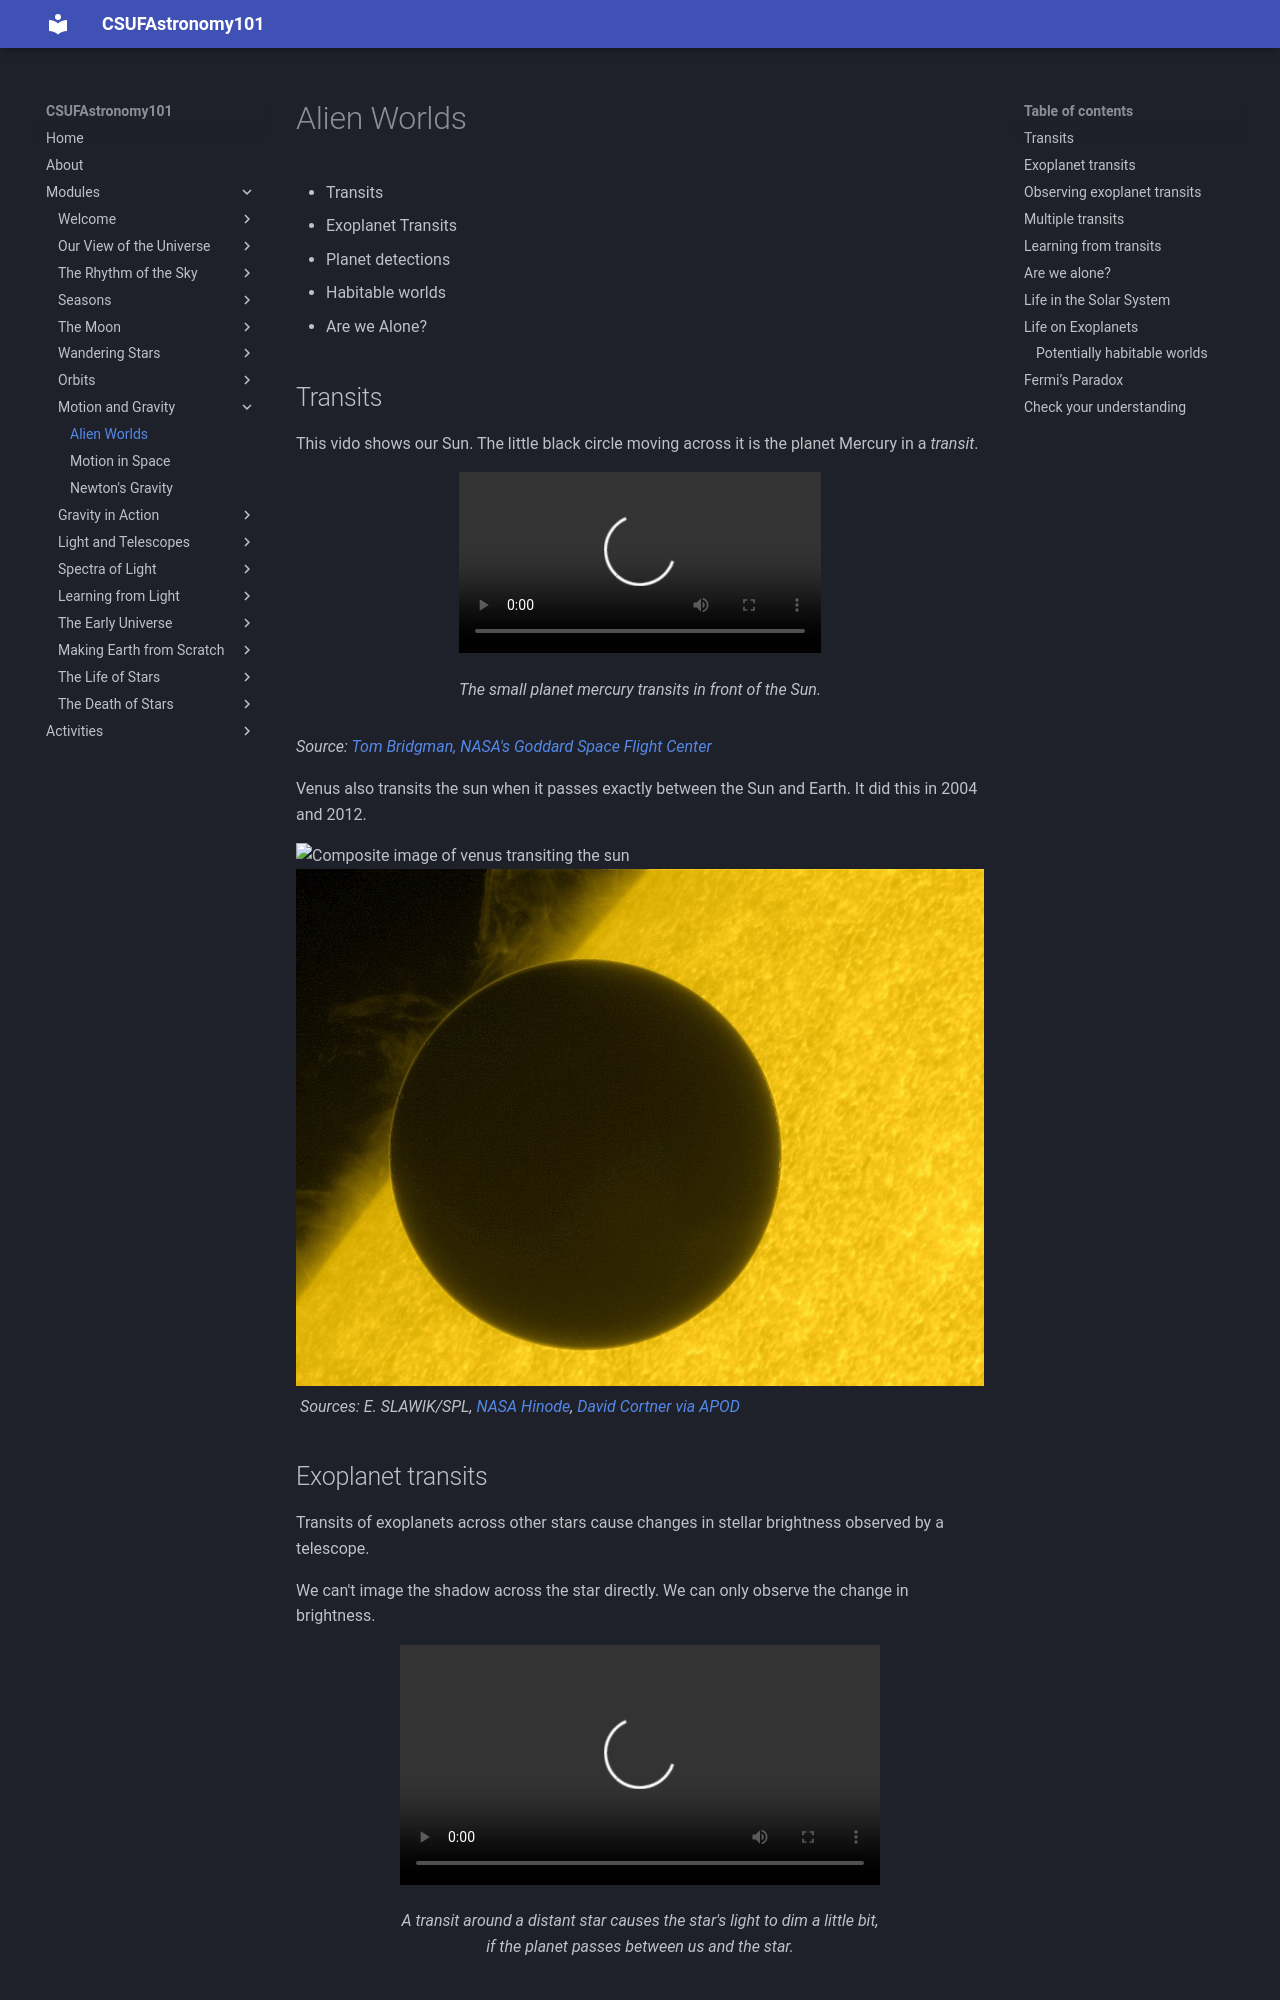

repository: jsread/astr101-online · page: modules/alien_worlds/index.html · generator: mkdocs

# Alien Worlds

- Transits
- Exoplanet Transits
- Planet detections
- Habitable worlds
- Are we Alone?


## Transits

This vido shows our Sun. The little black circle moving across it is the planet Mercury in a *transit*.
<figure>
  <video controls width="100%">
    <source src="https://svs.gsfc.nasa.gov/vis/a030000/a030700/a030780/mercury_transit_720p.mp4">
    Your browser does not support the video tag.
  </video>
  <figcaption>The small planet mercury transits in front of the Sun.</figcaption>
</figure>

*Source: [Tom Bridgman, NASA's Goddard Space Flight Center](https://svs.gsfc.nasa.gov/30780)*

Venus also transits the sun when it passes exactly between the Sun and Earth. It did this in 2004 and 2012.

![Composite image of venus transiting the sun](img/venus-transit-composite-.jpg)
![](img/1-sot_120606_venus_ca_nc_yellow_001_color_full.jpg)
![](img/venustransit_cortner_big.jpg)
*Sources: E. SLAWIK/SPL, [NASA Hinode](https://www.nasa.gov/image-article/hinode-views-2012-venus-transit-2/), [David Cortner via APOD](https://science.nasa.gov/image-article/apod-2004-june-23-a-picturesque-venus-transit/)*

## Exoplanet transits
Transits of exoplanets across other stars
cause changes in stellar brightness
observed by a telescope.

We can't image the shadow across the star directly. We can only observe the change in brightness.

<figure>
  <video controls width="100%">
    <source src="https://assets.science.nasa.gov/content/dam/science/astro/exo-explore/2023/09/t/transit_method_single_planet_dlv.m4v">
    Your browser does not support the video tag.
  </video>
  <figcaption>A transit around a distant star causes the star's light to dim a little bit, if the planet passes between us and the star.</figcaption>
</figure>

## Observing exoplanet transits

Space telescopes: 

Kepler from 2009-2018, TESS starting 2018
![Kepler and TESS space telescopes](img/kepler_tess.png)
 and Roman launched 2026.
![Roman space telescope](img/roman.jpeg)


![The directions each space telescope looks in the milky way and how far they can see exoplanets.](img/Exoplanet_Transit_FOV_Graphic_Half.png)

Roman will look for planets in a 1.6 degree cone out to 25,000 light years.
Kepler will look for planets in a 12-degree cone out to 2,000 light years.
TESS looks for planets in all directions out to 150 light years.


Kepler’s field of view would be covered by your hand if you held it up at arm’s length towards the sky
